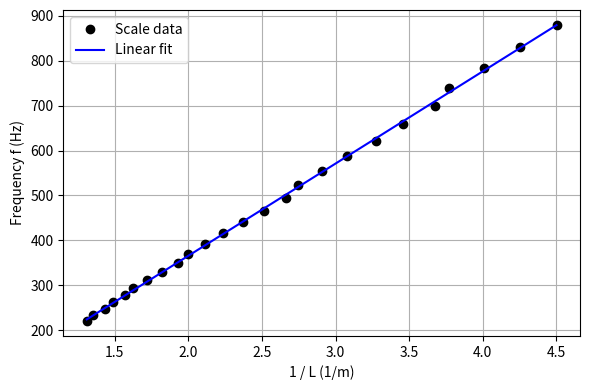
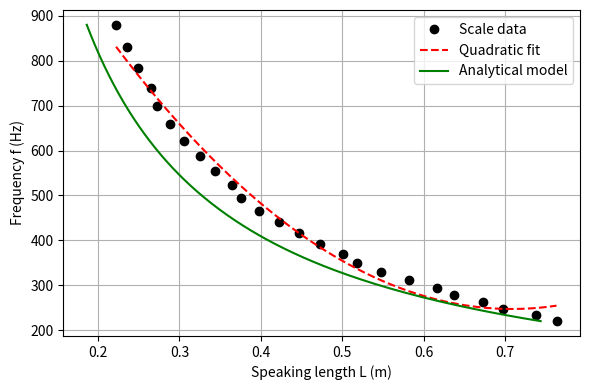

These charts were generated, in order, by the following Python code:
import numpy as np
import matplotlib.pyplot as plt
from scipy.optimize import brentq

# Material constants for the model
E = 2.0e11        # Young's modulus [Pa]
rho = 7850.0      # density [kg/m^3]
sigma_y = 2.1e9   # yield stress of music wire [Pa]

# Defining length, working stress, target frequency, and diameter
def g_L(L, sigma_w, f_target, d):
    """
    Nonlinear equation for L:
    4 rho f^2 L^4 - sigma_w L^2 - (pi^2 E d^2)/16 = 0
    """
    return 4.0 * rho * f_target**2 * L**4 - sigma_w * L**2 - (np.pi**2 * E * d**2) / 16.0

def solve_L(f_target, SF, d):
    """
    For a given frequency f_target (Hz), safety factor SF and diameter d (m),
    solve g(L, sigma_w) = 0 for the speaking length L using Brent's method.
    """
    A = 0.25 * np.pi * d**2       # cross-sectional area
    sigma_w = sigma_y / SF        # working stress

    # Initial bracket for L [m]
    L_min, L_max = 0.1, 2.0

    g_min = g_L(L_min, sigma_w, f_target, d)
    g_max = g_L(L_max, sigma_w, f_target, d)

    # Expand the bracket until a sign change is found
    while g_min * g_max > 0:
        L_max += 0.5
        if L_max > 5.0:
            raise RuntimeError("Could not bracket a root for L - check inputs.")
        g_max = g_L(L_max, sigma_w, f_target, d)

    # Brent's root finding for L*. Attempting inverse quadratic interpolation, secant, or bisection.
    L_star = brentq(g_L, L_min, L_max, args=(sigma_w, f_target, d))
    return L_star

# Real data table (Figure 10) 
# Data array for frequency
f = np.array([
    880.00, 830.61, 784.00, 740.00,
    698.46, 659.26, 622.25, 587.33,
    554.37, 523.25, 493.88, 466.16,
    440.00, 415.30, 392.00, 369.99,
    349.23, 329.63, 311.13, 293.66,
    277.18, 261.63, 246.94, 233.08,
    220.00
])

# Data array for length in cm
L_cm = np.array([
    22.22, 23.52, 24.95, 26.50,
    27.20, 28.90, 30.56, 32.50,
    34.35, 36.40, 37.50, 39.80,
    42.20, 44.70, 47.30, 50.10,
    51.80, 54.80, 58.20, 61.60,
    63.70, 67.30, 69.70, 73.80,
    76.30
])

# Convert length from cm to m
L = L_cm / 100.0


# Linear regression: f vs 1/L  (Figure 8)
x_lin = 1.0 / L        # independent variable x = 1/L
y = f                  # dependent variable y = f

# Least-squares linear regression: y ≈ a1 * x + a0
coef_lin = np.polyfit(x_lin, y, 1)
a1, a0 = coef_lin

# Fitted line for x values and graph plotting
x_fit_lin = np.linspace(x_lin.min(), x_lin.max(), 300)
f_fit_lin = a1 * x_fit_lin + a0

plt.figure(figsize=(6, 4))
plt.plot(x_lin, y, 'ko', label='Scale data')              # scatter points
plt.plot(x_fit_lin, f_fit_lin, 'b-', label='Linear fit')  # fitted straight line
plt.xlabel('1 / L (1/m)')
plt.ylabel('Frequency f (Hz)')
plt.grid(True)
plt.legend()
plt.tight_layout()

# Quadratic regression: f vs L  (Figure 9)
# Least-squares quadratic regression: f(L) ≈ a * L^2 + b * L + c
coef_quad = np.polyfit(L, f, 2)
a, b, c = coef_quad

# Fitting curve
L_fit = np.linspace(L.min(), L.max(), 300)
f_fit_quad = a * L_fit**2 + b * L_fit + c

# Modelling curve: f–L relation from root-finding model
SF_model = 2.5          # choosing a safety factor
d_model = 0.00095       # 0.95 mm in metres (typical diameter in this range: b51-f#46)

# Uses frequency range similar to the data
f_model = np.linspace(f.min(), f.max(), 200)
L_model = []

for f_i in f_model:
    L_star = solve_L(f_i, SF_model, d_model)
    L_model.append(L_star)

L_model = np.array(L_model)

# Plotting data, quadratic regression, and analytical model (Figure 9)
plt.figure(figsize=(6, 4))
plt.plot(L, f, 'ko', label='Scale data')                    # scatter points
plt.plot(L_fit, f_fit_quad, 'r--', label='Quadratic fit')   # quadratic fit to data
plt.plot(L_model, f_model, 'g-', label='Analytical model')  # model curve

plt.xlabel('Speaking length L (m)')
plt.ylabel('Frequency f (Hz)')
plt.grid(True)
plt.legend()
plt.tight_layout()

plt.show()

print("Linear fit (f vs 1/L): a1, a0 =", coef_lin)
print("Quadratic fit f(L): a, b, c =", coef_quad)
